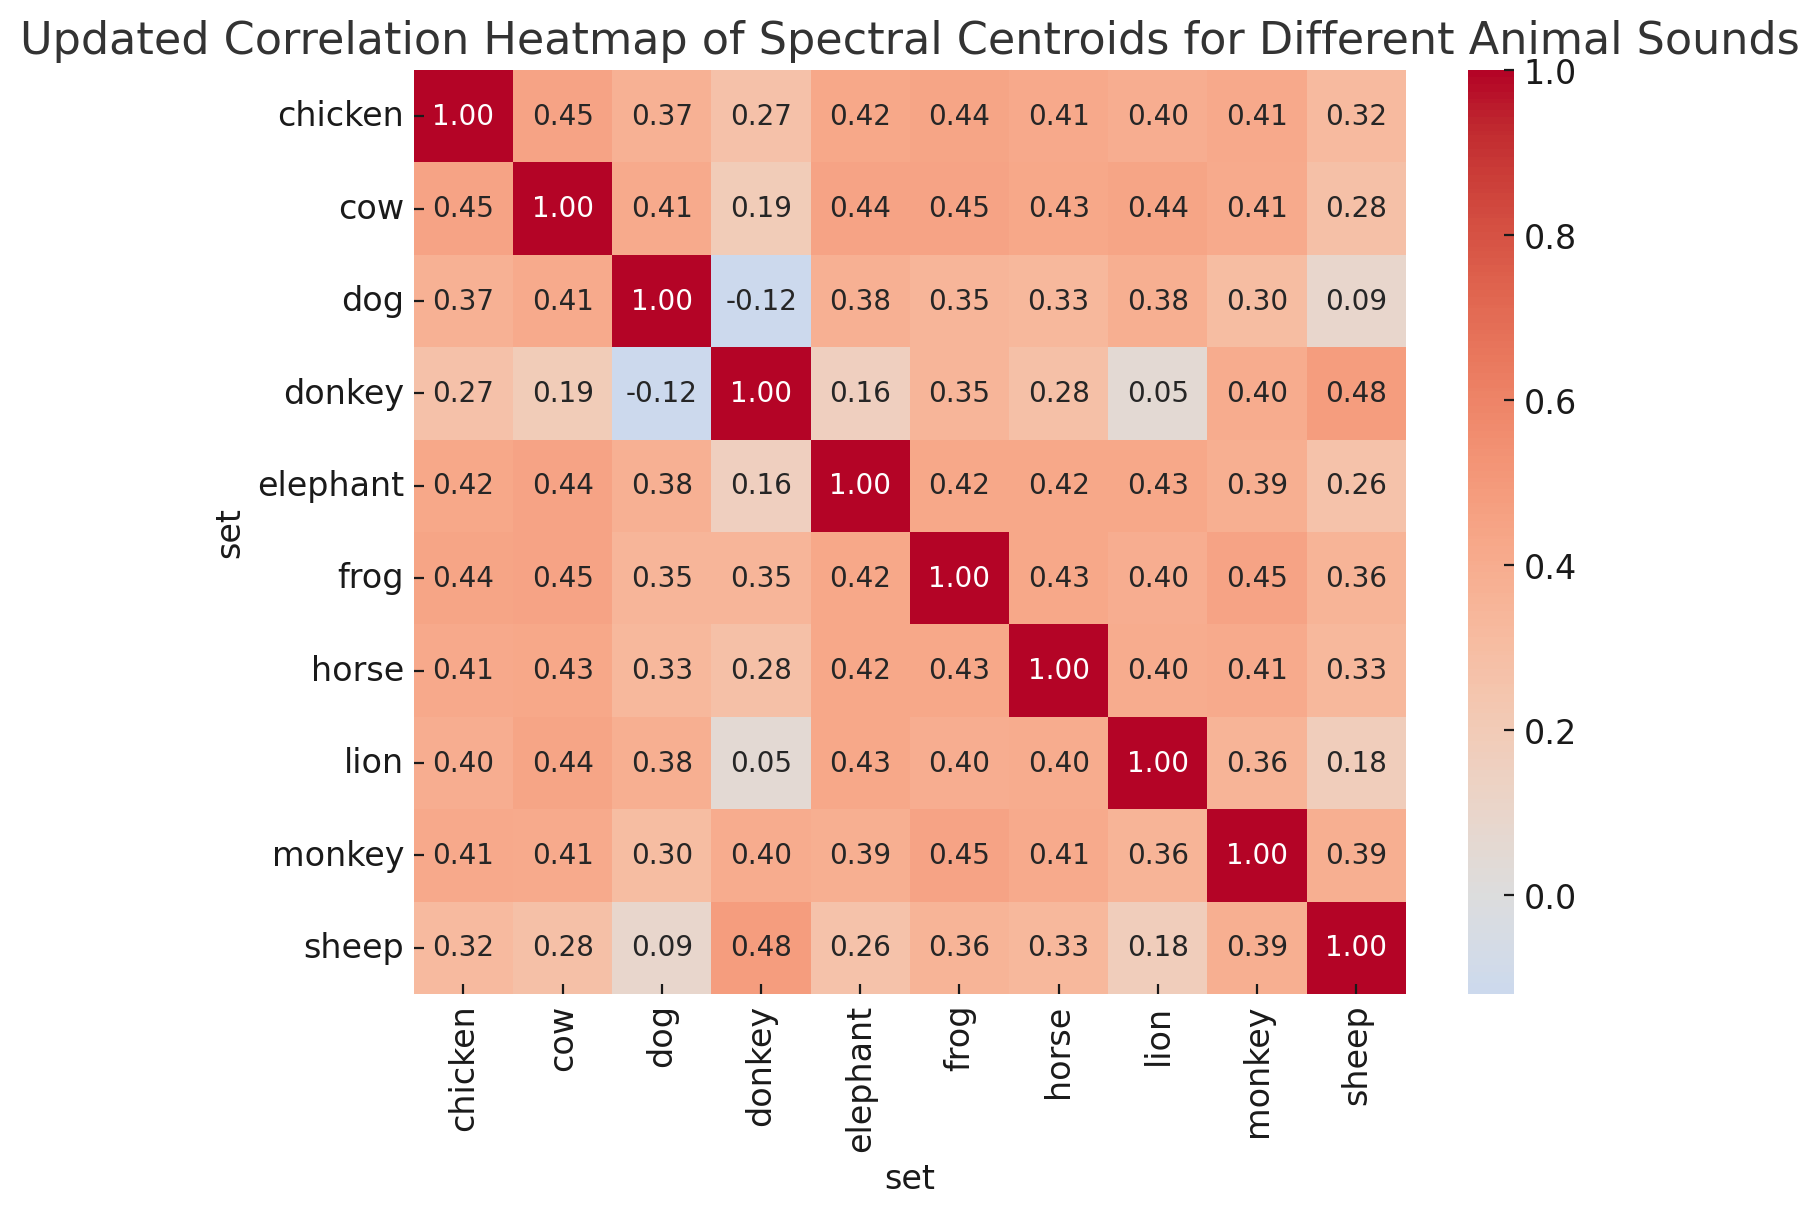

Data behind this chart, as committed beside it:
fname, set, num_sounds_without_noise, global_centroid
5cd32cd7d26b5638bd683eb7e53ba2b3, background,chicken, 1, 1643
5581c39ccd0144f34dbabfd323d2bf24, background,cow, 1, 1467
6b6d0cc0399436a4e2467c570ece8abb, background,dog, 1, 1535
f245e77456d993579819d3ee86e11da7, background,donkey, 1, 2416
18b74197db09559b994967e5a7616532, background,elephant, 1, 1647
84850904fe0f8ced464e4acf23e4cdc6, background,frog, 1, 1672
715bdfa1e374e073a7972949cbd610e0, background,horse, 1, 1753
17c2a0f090695f8bb6cd9ac9a67afa07, background,lion, 1, 1559
1bb09993c22d5bf9b582f8e89fc10a4f, background,monkey, 1, 1916
d77ed7a31c4077bdb60636c9f88c2ea8, background,sheep, 1, 2214
190002bcdd5b1beadae3ad5a73e060e2, background,chicken,cow, 2, 1598
bee513f69cd98e12fade5aa754ad9f1c, background,chicken,dog, 2, 1624
4e4822cf364903e0fbf8cdae31ba023b, background,chicken,donkey, 2, 2380
f6a6acee0bab42a15a8ed244a458818a, background,chicken,elephant, 2, 1740
fc3d4094394df9fcfb549bf6181a17c1, background,chicken,frog, 2, 1793
5a420f6d9d4831bd32b46336f32cd9a5, background,chicken,horse, 2, 1850
0a50b154ea93f1cc1a005a0ffbc39530, background,chicken,lion, 2, 1682
9283dcb568714c8783c798e002d4cc37, background,chicken,monkey, 2, 2004
5eca22bfac153c9774d32536f10f1930, background,chicken,sheep, 2, 2207
366a3d024d9feae4c2def19b1494a7fc, background,cow,dog, 2, 1514
3fbb79d7c48aee68117e753cec0c009a, background,cow,donkey, 2, 2304
a9716e2e7b154d7bae1c6e114c63f802, background,cow,elephant, 2, 1614
5fab2c73530b39ec2dc4fab4b550741e, background,cow,frog, 2, 1639
811ad985bc1c6a2602e3b40b8d6aadbe, background,cow,horse, 2, 1704
d2fdd7cf815e28864bff19e792611d3f, background,cow,lion, 2, 1538
00e538de704c23d4d0e23c84d9ae5961, background,cow,monkey, 2, 1827
2f178bda57007a805bc2107b2582b9cd, background,cow,sheep, 2, 2115
658e38db049819fbc8111d65c3a92fef, background,dog,donkey, 2, 2120
7c096dba3a432d2bd949c40a977d6bb2, background,dog,elephant, 2, 1666
0cc53b59606feff5b28b6ba3c9acf6f2, background,dog,frog, 2, 1655
b1057540865b8e6e6e3e709fc9cd21fb, background,dog,horse, 2, 1758
7c2f650b3bcebdf43fd0b53d3bf824e8, background,dog,lion, 2, 1614
d8c07e12bc520862ef850d419f79f9ec, background,dog,monkey, 2, 1787
5d894199dc04f2be6c8b367444b16c22, background,dog,sheep, 2, 1979
91dae91c9c7aed3e021e292e0ef59989, background,donkey,elephant, 2, 2290
16ae7259b3a18f2bdbec47e62fc96cbd, background,donkey,frog, 2, 2484
500b12b11ad5014bba044dc90a1955ca, background,donkey,horse, 2, 2410
447c44ad07721630ba783809cfd1ae19, background,donkey,lion, 2, 2244
b5f2ddd022be4714a3a9299683ac72d6, background,donkey,monkey, 2, 2560
2e298584dcfc215b5f52cf8c9360d429, background,donkey,sheep, 2, 2539
375e9a3fab85fa734d897cf44a3cfb5e, background,elephant,frog, 2, 1770
f0a2a38b455d77a0c0895edd78d1e466, background,elephant,horse, 2, 1746
1bcab6200fcbaed0f76845311bf2c8ae, background,elephant,lion, 2, 1625
212f72742c8be21d98c8e734553e67d7, background,elephant,monkey, 2, 1901
1b5b8d4713a2650fe1043456f529c932, background,elephant,sheep, 2, 2126
3e92bee54c807b124422b3676b55cd49, background,frog,horse, 2, 1870
bec5a4866338a3b3aab5cd3fe74482a1, background,frog,lion, 2, 1701
e3688218bfccd05031993aacab6c3b07, background,frog,monkey, 2, 2020
78c8c3abb70dc5e8d78c7da5a81b26d7, background,frog,sheep, 2, 2284
4216e2bf5bee2e49aa445f6a11bd1b34, background,horse,lion, 2, 1699
f4037223929b364a4520ecb2ee8aee14, background,horse,monkey, 2, 2025
cc109b8ac3c755288767105149a5f65a, background,horse,sheep, 2, 2204
fbfec10e3b5275d725e180fd26107f20, background,lion,monkey, 2, 1839
5daa2bea199f4bc10bb3d7da303be727, background,lion,sheep, 2, 2116
76ed153b703f5f1c538e44b3067caadc, background,monkey,sheep, 2, 2367
e713684fca41fdec8e95071fd3a38f36, background,chicken,cow,dog, 3, 1602
9f09462e157f9b79bf737bb5d05f3477, background,chicken,cow,donkey, 3, 2287
8bc442c44521c53051f2ad7e250cc2eb, background,chicken,cow,elephant, 3, 1698
5e2afbc9bd71efe5fd0cd3e5fc0fb382, background,chicken,cow,frog, 3, 1741
4ae96522eb9e164b7a4d86711a394007, background,chicken,cow,horse, 3, 1792
... 963 more rows
